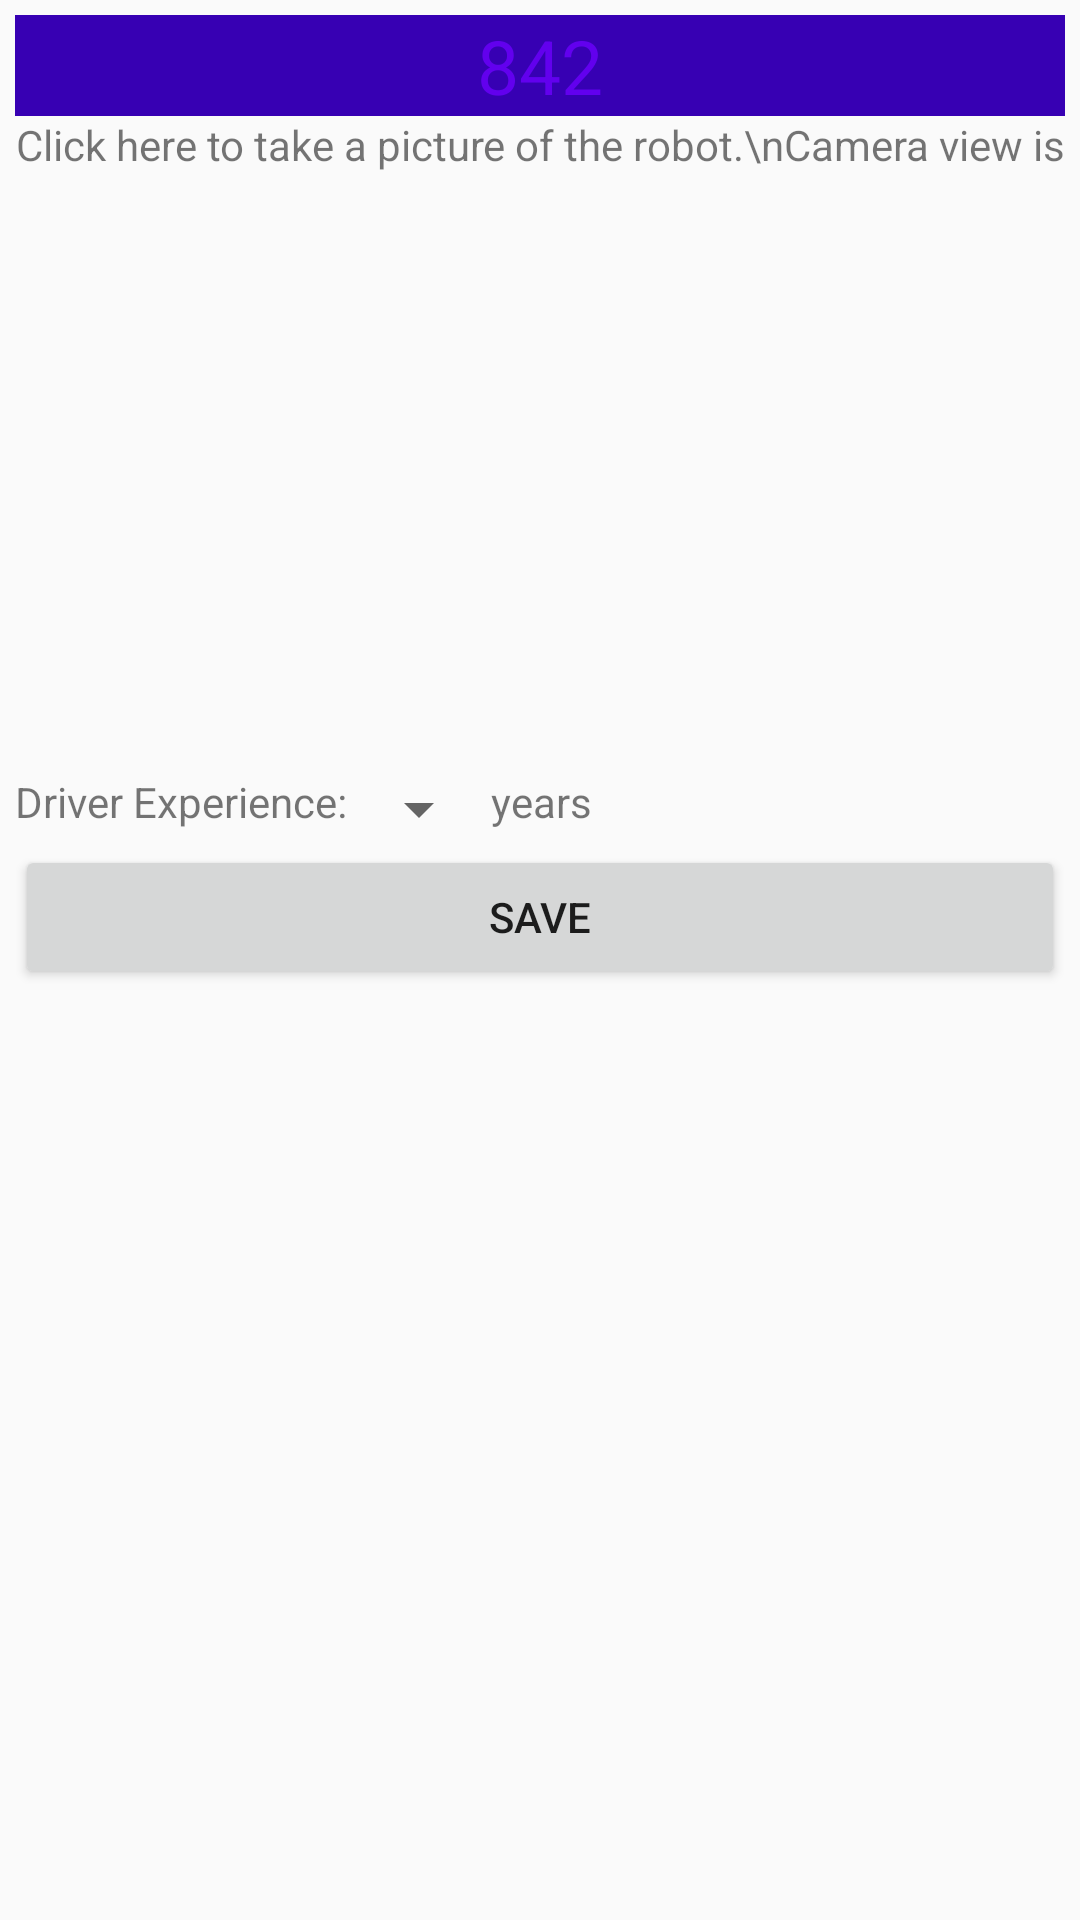

Here is an Android app screen rendered from its layout file. Give the layout XML and the strings, colors and styles it references.
<!-- AndroidManifest.xml: application theme Theme.AppCompat.Light.NoActionBar -->
<!-- res/layout/frame_layout_ps.xml -->
<?xml version="1.0" encoding="utf-8"?>
<ScrollView xmlns:android="http://schemas.android.com/apk/res/android"
    android:layout_width="wrap_content" android:layout_height="wrap_content">
    <TableLayout
        android:layout_width="wrap_content"
        android:layout_height="wrap_content"
        android:padding="5dip"
        android:stretchColumns="*">

        <RelativeLayout>
            <TextView
                android:layout_width="match_parent"
                android:layout_height="wrap_content"
                android:layout_centerHorizontal="true"
                android:textAlignment="center"
                android:text="842"
                android:id="@+id/pit_title_number"
                android:background="@color/colorPrimaryDark"
                android:textColor="@color/colorPrimary"
                android:textSize="25dip"/>
        </RelativeLayout>

        <TableRow
            android:layout_width="match_parent"
            android:layout_height="match_parent">

            <RelativeLayout android:layout_column="0">
                <TextView
                    android:layout_width="wrap_content"
                    android:layout_height="wrap_content"
                    android:text="Click here to take a picture of the robot.\nCamera view is in horizontal position."
                    android:textAlignment="center"
                    android:id="@+id/pit_button_robot_cap"
                    android:layout_centerHorizontal="true"/>
                <ImageView
                    android:layout_width="200dp"
                    android:layout_height="200dp"
                    android:layout_below="@+id/pit_button_robot_cap"
                    android:id="@+id/pit_image_view_robot"
                    android:layout_centerHorizontal="true"/>
            </RelativeLayout>
        </TableRow>

        <TableLayout android:layout_column="0">
            <TableRow>
                <TextView
                    android:text="Driver Experience:"/>
                <Spinner
                    android:layout_height="wrap_content"
                    android:entries="@array/driver_experience"/>
                <TextView
                    android:text="years"/>

            </TableRow>
        </TableLayout>






        <Button
            android:layout_width="match_parent"
            android:layout_height="wrap_content"
            android:text="SAVE"
            android:id="@+id/pit_save"
            android:layout_column="0" />

    </TableLayout>
</ScrollView>
<!-- resources referenced by this layout -->
<resources>

  <!-- not gathered from this repository: default colours our renderer supplied (Android Studio template values) -->
  <color name="colorPrimary">#FF6200EE</color>
  <color name="colorPrimaryDark">#FF3700B3</color>
</resources>
